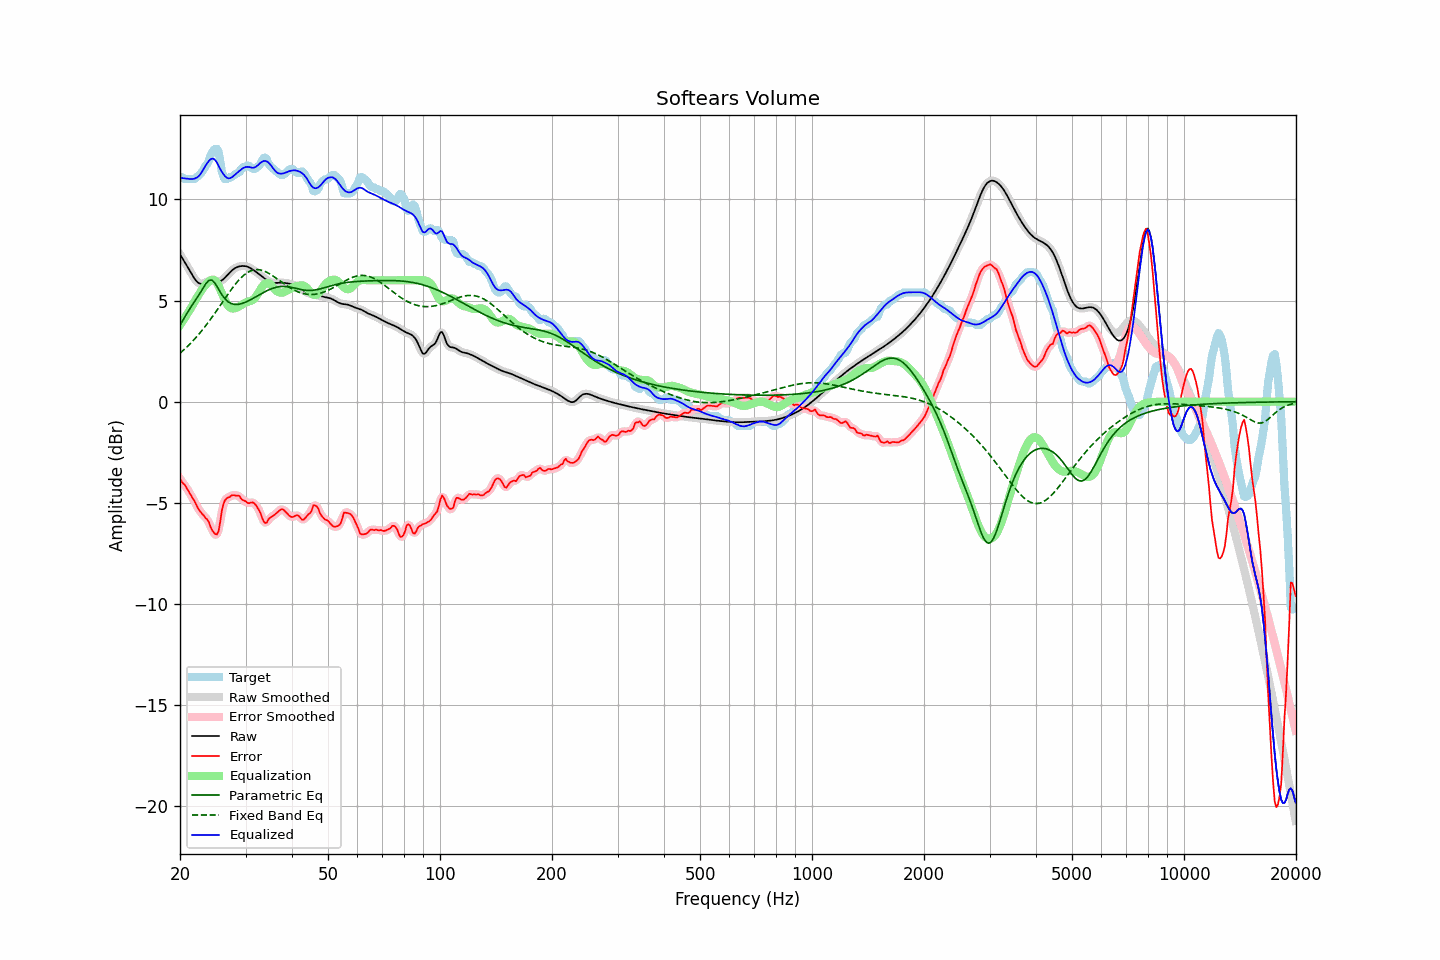

Data behind this chart, as committed beside it:
frequency, raw, error, smoothed, error_smoothed, equalization, parametric_eq, fixed_band_eq, equalized_raw, equalized_smoothed, target
20.00, 7.29, -3.78, 7.29, -3.81, 3.78, 3.77, 2.40, 11.07, 11.07, 11.07
20.20, 7.15, -3.95, 7.16, -3.91, 3.90, 3.91, 2.47, 11.06, 11.06, 11.10
20.40, 7.02, -4.04, 7.02, -4.02, 4.02, 4.05, 2.54, 11.05, 11.05, 11.07
20.61, 6.89, -4.11, 6.89, -4.14, 4.15, 4.19, 2.61, 11.04, 11.04, 11.00
20.81, 6.76, -4.24, 6.76, -4.24, 4.27, 4.33, 2.68, 11.03, 11.03, 11.00
21.02, 6.62, -4.38, 6.62, -4.37, 4.40, 4.46, 2.76, 11.02, 11.02, 11.00
21.23, 6.49, -4.52, 6.48, -4.52, 4.53, 4.58, 2.84, 11.01, 11.01, 11.00
21.44, 6.35, -4.65, 6.35, -4.65, 4.66, 4.70, 2.92, 11.00, 11.00, 11.00
21.66, 6.21, -4.79, 6.21, -4.79, 4.80, 4.83, 3.00, 11.01, 11.01, 11.00
21.87, 6.08, -4.92, 6.09, -4.93, 4.94, 4.94, 3.09, 11.03, 11.03, 11.00
22.09, 5.98, -5.08, 5.98, -5.08, 5.08, 5.06, 3.18, 11.06, 11.06, 11.07
22.31, 5.90, -5.24, 5.90, -5.23, 5.21, 5.18, 3.27, 11.11, 11.11, 11.14
22.54, 5.85, -5.37, 5.85, -5.36, 5.34, 5.31, 3.36, 11.18, 11.18, 11.21
22.76, 5.82, -5.46, 5.83, -5.47, 5.46, 5.44, 3.46, 11.29, 11.29, 11.29
22.99, 5.83, -5.56, 5.84, -5.57, 5.58, 5.57, 3.55, 11.41, 11.41, 11.40
23.22, 5.87, -5.65, 5.86, -5.65, 5.68, 5.70, 3.65, 11.55, 11.55, 11.51
23.45, 5.90, -5.76, 5.90, -5.74, 5.78, 5.83, 3.76, 11.68, 11.68, 11.67
23.69, 5.94, -5.82, 5.94, -5.84, 5.86, 5.92, 3.86, 11.80, 11.80, 11.76
23.92, 5.97, -5.96, 5.97, -5.99, 5.94, 6.00, 3.97, 11.91, 11.91, 11.92
24.16, 5.98, -6.18, 5.98, -6.16, 6.00, 6.01, 4.08, 11.99, 11.98, 12.16
24.40, 5.98, -6.35, 5.98, -6.34, 6.04, 6.00, 4.18, 12.02, 12.02, 12.34
24.65, 5.97, -6.47, 5.97, -6.48, 6.03, 5.92, 4.30, 12.00, 12.00, 12.44
24.89, 5.95, -6.55, 5.95, -6.57, 5.97, 5.83, 4.41, 11.93, 11.93, 12.50
25.14, 5.94, -6.56, 5.94, -6.54, 5.87, 5.70, 4.52, 11.81, 11.81, 12.50
25.39, 5.94, -6.40, 5.94, -6.31, 5.72, 5.56, 4.64, 11.66, 11.66, 12.34
25.65, 5.96, -5.94, 5.96, -5.92, 5.55, 5.43, 4.76, 11.51, 11.51, 11.90
25.91, 6.00, -5.39, 6.00, -5.47, 5.37, 5.30, 4.87, 11.37, 11.37, 11.39
26.16, 6.06, -5.06, 6.06, -5.09, 5.19, 5.19, 4.99, 11.25, 11.25, 11.12
26.43, 6.13, -4.87, 6.13, -4.87, 5.02, 5.08, 5.10, 11.15, 11.15, 11.00
26.69, 6.22, -4.78, 6.22, -4.78, 4.86, 5.01, 5.22, 11.08, 11.08, 11.00
26.96, 6.31, -4.74, 6.31, -4.73, 4.74, 4.93, 5.33, 11.04, 11.04, 11.04
27.23, 6.39, -4.71, 6.39, -4.69, 4.66, 4.89, 5.45, 11.05, 11.05, 11.10
27.50, 6.47, -4.63, 6.47, -4.65, 4.62, 4.85, 5.56, 11.08, 11.08, 11.10
27.77, 6.53, -4.62, 6.53, -4.63, 4.60, 4.83, 5.66, 11.14, 11.14, 11.16
28.05, 6.59, -4.62, 6.59, -4.62, 4.62, 4.81, 5.77, 11.21, 11.21, 11.21
28.33, 6.63, -4.65, 6.63, -4.62, 4.64, 4.81, 5.86, 11.28, 11.28, 11.28
28.62, 6.67, -4.63, 6.67, -4.65, 4.68, 4.81, 5.96, 11.34, 11.34, 11.30
28.90, 6.69, -4.66, 6.69, -4.70, 4.72, 4.82, 6.04, 11.41, 11.41, 11.35
29.19, 6.70, -4.79, 6.70, -4.77, 4.77, 4.84, 6.13, 11.48, 11.48, 11.50
29.48, 6.71, -4.86, 6.71, -4.84, 4.82, 4.87, 6.20, 11.54, 11.53, 11.57
29.78, 6.71, -4.90, 6.71, -4.90, 4.87, 4.89, 6.27, 11.57, 11.58, 11.60
30.08, 6.69, -4.92, 6.69, -4.95, 4.91, 4.93, 6.33, 11.60, 11.60, 11.62
30.38, 6.67, -5.01, 6.67, -4.98, 4.94, 4.96, 6.39, 11.61, 11.61, 11.68
30.68, 6.64, -5.02, 6.64, -5.00, 4.96, 5.00, 6.43, 11.60, 11.60, 11.66
30.99, 6.59, -4.99, 6.59, -5.00, 4.98, 5.04, 6.47, 11.58, 11.58, 11.58
31.30, 6.54, -4.98, 6.54, -4.99, 5.02, 5.09, 6.50, 11.56, 11.56, 11.52
31.61, 6.49, -5.01, 6.49, -5.02, 5.08, 5.13, 6.52, 11.57, 11.57, 11.50
31.93, 6.43, -5.09, 6.43, -5.09, 5.17, 5.18, 6.53, 11.60, 11.60, 11.53
32.24, 6.38, -5.21, 6.38, -5.20, 5.28, 5.22, 6.53, 11.66, 11.66, 11.59
32.57, 6.32, -5.34, 6.32, -5.34, 5.42, 5.27, 6.53, 11.73, 11.73, 11.65
32.89, 6.25, -5.49, 6.25, -5.52, 5.55, 5.32, 6.51, 11.80, 11.80, 11.75
33.22, 6.19, -5.72, 6.19, -5.72, 5.67, 5.36, 6.49, 11.86, 11.86, 11.91
33.55, 6.13, -5.91, 6.13, -5.89, 5.77, 5.40, 6.47, 11.90, 11.90, 12.04
33.89, 6.07, -6.00, 6.07, -5.97, 5.83, 5.44, 6.43, 11.90, 11.90, 12.06
34.23, 6.01, -5.97, 6.01, -5.94, 5.87, 5.48, 6.40, 11.88, 11.88, 11.98
34.57, 5.96, -5.82, 5.96, -5.85, 5.86, 5.52, 6.35, 11.82, 11.82, 11.78
34.92, 5.92, -5.74, 5.92, -5.76, 5.82, 5.56, 6.31, 11.74, 11.74, 11.66
35.27, 5.89, -5.69, 5.89, -5.68, 5.74, 5.59, 6.26, 11.64, 11.64, 11.59
35.62, 5.88, -5.64, 5.88, -5.63, 5.65, 5.61, 6.21, 11.53, 11.53, 11.52
35.97, 5.87, -5.58, 5.87, -5.58, 5.56, 5.64, 6.15, 11.43, 11.43, 11.45
... 635 more rows
